Labelled photos from "mnist", an image-classification folder in bosonlee/arrow-detector. The possible labels are: left, right, straight.

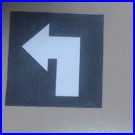
Label: left

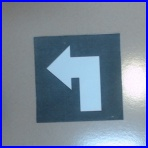
Label: left

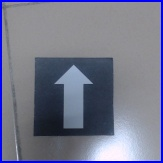
Label: straight

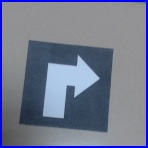
Label: right

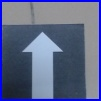
Label: straight

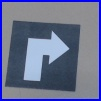
Label: right
